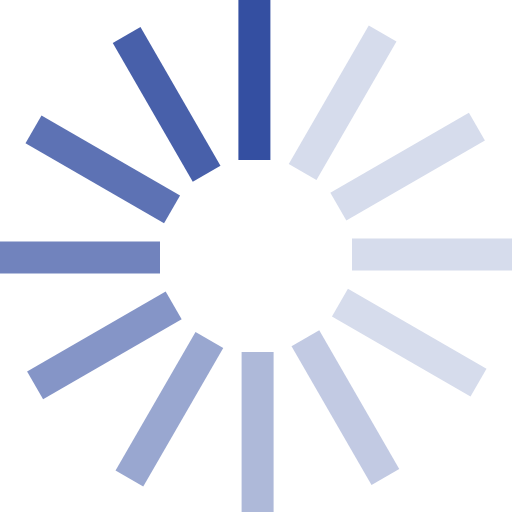
t = 0.00 s
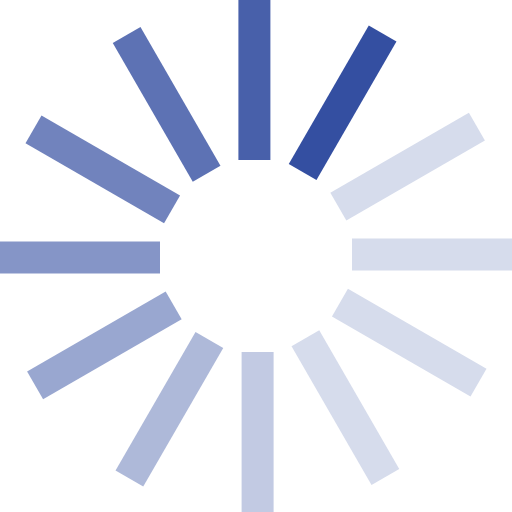
t = 0.17 s
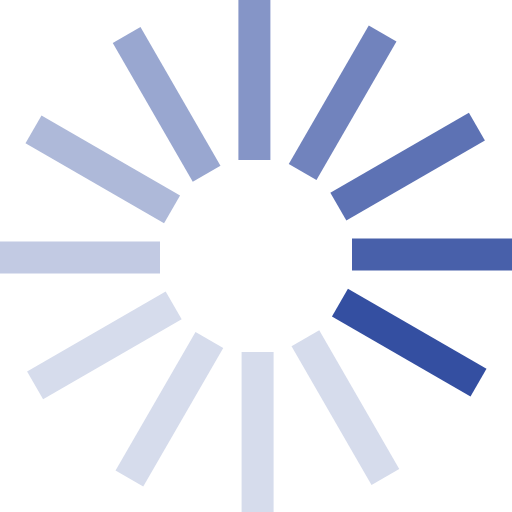
t = 0.37 s
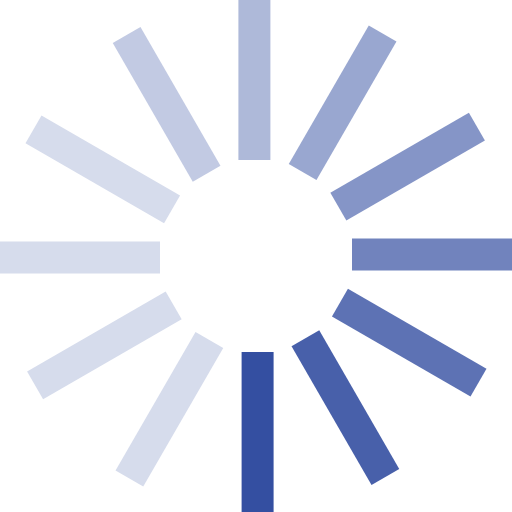
t = 0.54 s
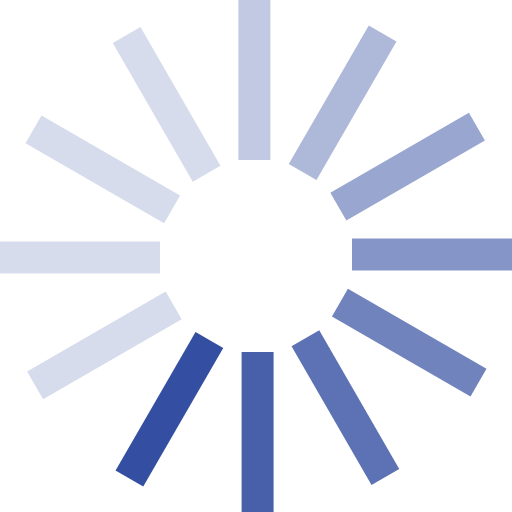
t = 0.71 s
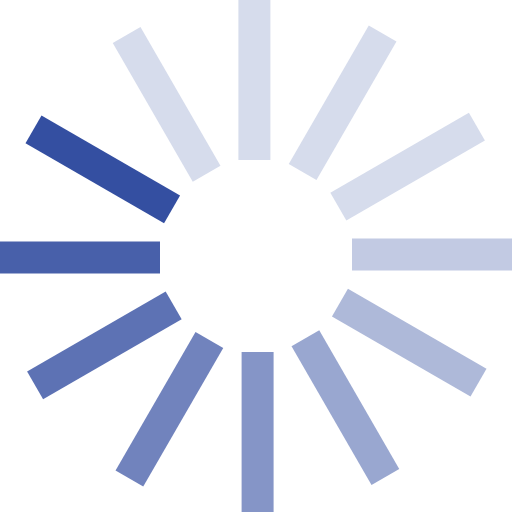
t = 0.91 s

The animated SVG that drew these frames (rendered in a browser with its animation timeline set to each time). Animation: 1 SMIL element (animateTransform=1); one cycle of 1.08 s, repeats indefinitely.

<?xml version="1.0" encoding="UTF-8" standalone="no"?><svg xmlns:svg="http://www.w3.org/2000/svg" xmlns="http://www.w3.org/2000/svg" xmlns:xlink="http://www.w3.org/1999/xlink" version="1.0" width="64px" height="64px" viewBox="0 0 128 128" xml:space="preserve"><g><path d="M59.6 0h8v40h-8V0z" fill="#344fa1"/><path d="M59.6 0h8v40h-8V0z" fill="#d6dcec" transform="rotate(30 64 64)"/><path d="M59.6 0h8v40h-8V0z" fill="#d6dcec" transform="rotate(60 64 64)"/><path d="M59.6 0h8v40h-8V0z" fill="#d6dcec" transform="rotate(90 64 64)"/><path d="M59.6 0h8v40h-8V0z" fill="#d6dcec" transform="rotate(120 64 64)"/><path d="M59.6 0h8v40h-8V0z" fill="#c2cae3" transform="rotate(150 64 64)"/><path d="M59.6 0h8v40h-8V0z" fill="#aeb9d9" transform="rotate(180 64 64)"/><path d="M59.6 0h8v40h-8V0z" fill="#99a7d0" transform="rotate(210 64 64)"/><path d="M59.6 0h8v40h-8V0z" fill="#8595c7" transform="rotate(240 64 64)"/><path d="M59.6 0h8v40h-8V0z" fill="#7183bd" transform="rotate(270 64 64)"/><path d="M59.6 0h8v40h-8V0z" fill="#5d72b4" transform="rotate(300 64 64)"/><path d="M59.6 0h8v40h-8V0z" fill="#4860aa" transform="rotate(330 64 64)"/><animateTransform attributeName="transform" type="rotate" values="0 64 64;30 64 64;60 64 64;90 64 64;120 64 64;150 64 64;180 64 64;210 64 64;240 64 64;270 64 64;300 64 64;330 64 64" calcMode="discrete" dur="1080ms" repeatCount="indefinite"></animateTransform></g></svg>
